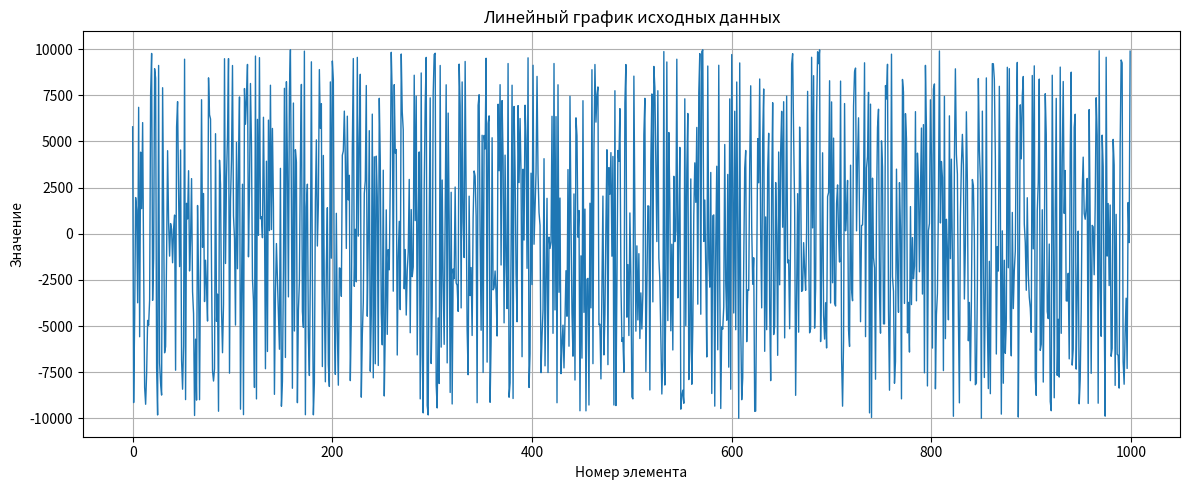
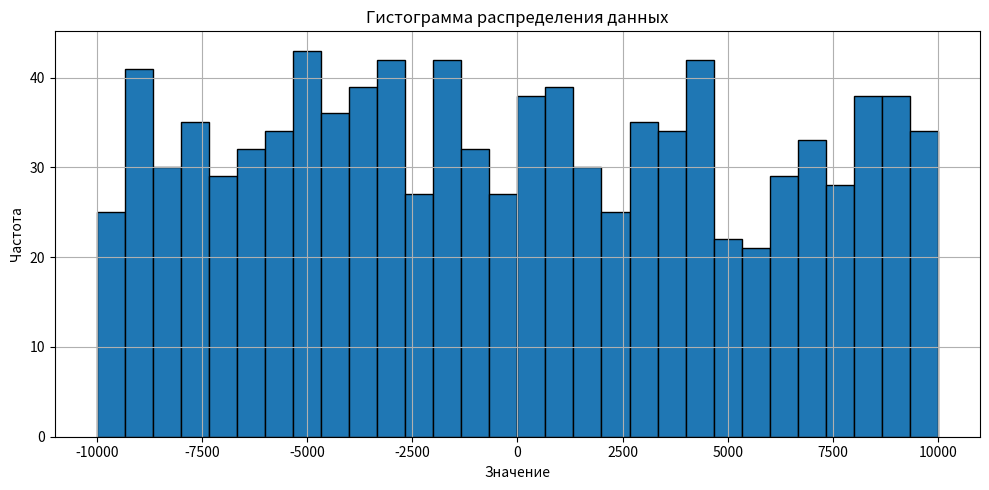
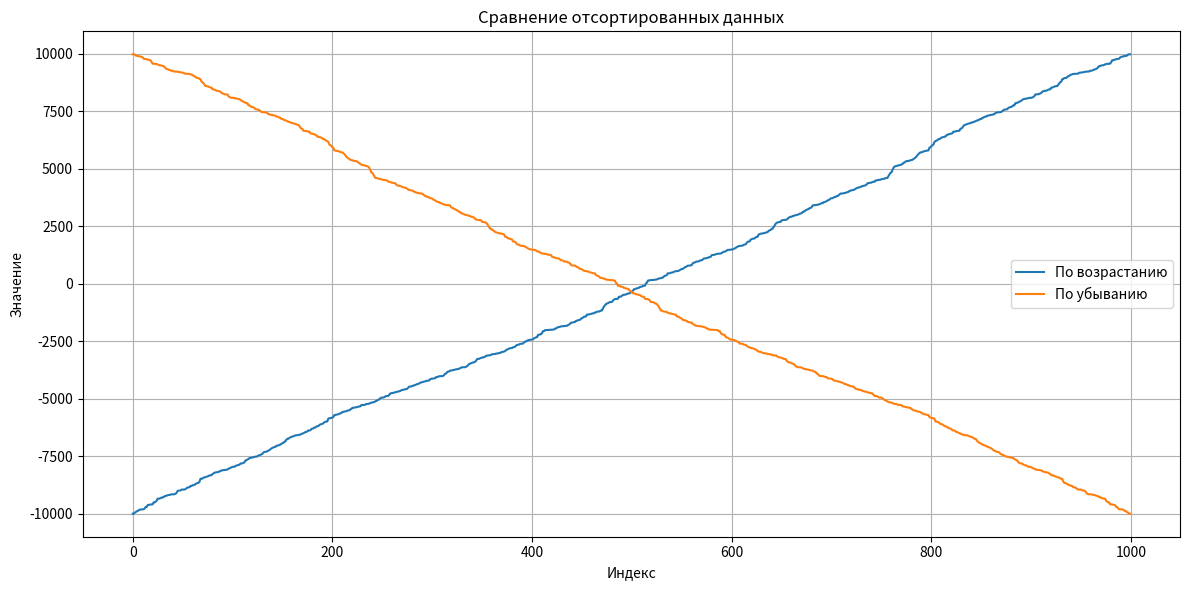

Write Python code to recreate these figures, in order.
"""
Программный модуль для учебной практики: генерация, очистка,
количественный анализ и визуализация данных.

Установка дополнительных библиотек выполняется в командной строке:
    python -m pip install --upgrade pip
    python -m pip install numpy pandas matplotlib

Запуск программы:
    python practice_program_code.py
"""

import os
import numpy as np
import pandas as pd
import matplotlib
matplotlib.use("Agg")
import matplotlib.pyplot as plt

OUTPUT_DIR = "practice_results"
os.makedirs(OUTPUT_DIR, exist_ok=True)


def generate_data(size: int = 1000, seed: int = 42) -> pd.Series:
    """Генерирует исходный набор целочисленных данных."""
    np.random.seed(seed)
    numbers = np.random.randint(-10000, 10001, size=size)
    return pd.Series(numbers, name="Исходные данные")


def add_digital_noise(series: pd.Series) -> pd.Series:
    """Добавляет цифровой мусор для проверки алгоритмов очистки."""
    noisy = series.astype("object").copy()
    noisy.loc[10] = None
    noisy.loc[20] = "мусор"
    noisy.loc[30] = "  1500  "
    noisy.loc[40] = series.iloc[0]
    noisy.loc[41] = series.iloc[0]
    noisy.loc[50] = 50000
    return noisy


def clean_data(series: pd.Series) -> pd.Series:
    """Очищает данные: переводит в числа, удаляет пропуски, дубликаты и выбросы."""
    cleaned = pd.to_numeric(series, errors="coerce")
    cleaned = cleaned.dropna()
    cleaned = cleaned.drop_duplicates()
    cleaned = cleaned[(cleaned >= -10000) & (cleaned <= 10000)]
    cleaned = cleaned.reset_index(drop=True).astype(int)
    cleaned.name = "Очищенные данные"
    return cleaned


def calculate_statistics(series: pd.Series) -> pd.DataFrame:
    """Рассчитывает числовые характеристики набора данных."""
    counts = series.value_counts()
    duplicated_values = counts[counts > 1].count()
    stats = {
        "Количество элементов": series.count(),
        "Минимальное значение": series.min(),
        "Максимальное значение": series.max(),
        "Сумма значений": series.sum(),
        "Среднее значение": round(series.mean(), 2),
        "Медиана": round(series.median(), 2),
        "Первый квартиль Q1": round(series.quantile(0.25), 2),
        "Третий квартиль Q3": round(series.quantile(0.75), 2),
        "Дисперсия": round(series.var(), 2),
        "Среднеквадратическое отклонение": round(series.std(), 2),
        "Количество повторяющихся значений": duplicated_values,
        "Количество пропусков": int(series.isna().sum()),
    }
    return pd.DataFrame(stats.items(), columns=["Показатель", "Значение"])


def build_dataframe(series: pd.Series) -> pd.DataFrame:
    """Формирует DataFrame с исходными и отсортированными данными."""
    return pd.DataFrame({
        "Исходные данные": series.reset_index(drop=True),
        "По возрастанию": pd.Series(sorted(series)),
        "По убыванию": pd.Series(sorted(series, reverse=True)),
    })


def save_visualizations(series: pd.Series, dataframe: pd.DataFrame) -> None:
    """Сохраняет графики анализа данных в файлы PNG."""
    plt.figure(figsize=(12, 5))
    plt.plot(series.index, series.values, linewidth=1)
    plt.title("Линейный график исходных данных")
    plt.xlabel("Номер элемента")
    plt.ylabel("Значение")
    plt.grid(True)
    plt.tight_layout()
    plt.savefig(os.path.join(OUTPUT_DIR, "line_plot.png"), dpi=200)
    plt.close()

    rounded_series = np.round(series / 100) * 100
    plt.figure(figsize=(10, 5))
    plt.hist(rounded_series, bins=30, edgecolor="black")
    plt.title("Гистограмма распределения данных")
    plt.xlabel("Значение")
    plt.ylabel("Частота")
    plt.grid(True)
    plt.tight_layout()
    plt.savefig(os.path.join(OUTPUT_DIR, "histogram.png"), dpi=200)
    plt.close()

    plt.figure(figsize=(12, 6))
    plt.plot(dataframe.index, dataframe["По возрастанию"], label="По возрастанию")
    plt.plot(dataframe.index, dataframe["По убыванию"], label="По убыванию")
    plt.title("Сравнение отсортированных данных")
    plt.xlabel("Индекс")
    plt.ylabel("Значение")
    plt.legend()
    plt.grid(True)
    plt.tight_layout()
    plt.savefig(os.path.join(OUTPUT_DIR, "sorted_comparison.png"), dpi=200)
    plt.close()


def run_tests(original: pd.Series, noisy: pd.Series, cleaned: pd.Series, dataframe: pd.DataFrame) -> None:
    """Выполняет тестирование программных модулей."""
    assert len(original) == 1000, "Ошибка генерации: неверное количество элементов"
    assert original.min() >= -10000 and original.max() <= 10000, "Ошибка генерации: выход за диапазон"
    assert noisy.isna().sum() > 0 or noisy.astype(str).str.contains("мусор").any(), "Не добавлен тестовый мусор"
    assert cleaned.isna().sum() == 0, "Очистка не удалила пропуски"
    assert cleaned.duplicated().sum() == 0, "Очистка не удалила дубликаты"
    assert cleaned.min() >= -10000 and cleaned.max() <= 10000, "Очистка не удалила выбросы"
    assert list(dataframe.columns) == ["Исходные данные", "По возрастанию", "По убыванию"], "Ошибка структуры DataFrame"
    assert dataframe["По возрастанию"].is_monotonic_increasing, "Ошибка сортировки по возрастанию"
    assert dataframe["По убыванию"].is_monotonic_decreasing, "Ошибка сортировки по убыванию"


def main() -> None:
    original_series = generate_data()
    noisy_series = add_digital_noise(original_series)
    cleaned_series = clean_data(noisy_series)
    statistics_df = calculate_statistics(original_series)
    analysis_df = build_dataframe(original_series)

    original_series.to_csv(os.path.join(OUTPUT_DIR, "generated_series.csv"), index=False, encoding="utf-8-sig")
    noisy_series.to_csv(os.path.join(OUTPUT_DIR, "noisy_series.csv"), index=False, encoding="utf-8-sig")
    cleaned_series.to_csv(os.path.join(OUTPUT_DIR, "cleaned_series.csv"), index=False, encoding="utf-8-sig")
    statistics_df.to_csv(os.path.join(OUTPUT_DIR, "statistics_report.csv"), index=False, encoding="utf-8-sig")
    analysis_df.to_csv(os.path.join(OUTPUT_DIR, "result_dataframe.csv"), index=False, encoding="utf-8-sig")

    save_visualizations(original_series, analysis_df)
    run_tests(original_series, noisy_series, cleaned_series, analysis_df)

    print("Первые 10 сгенерированных значений:")
    print(original_series.head(10).to_string())
    print("\nЧисловые характеристики:")
    print(statistics_df.to_string(index=False))
    print("\nПервые 10 строк DataFrame:")
    print(analysis_df.head(10).to_string(index=False))
    print("\nТестирование завершено успешно. Все файлы сохранены в папку practice_results.")


if __name__ == "__main__":
    main()
